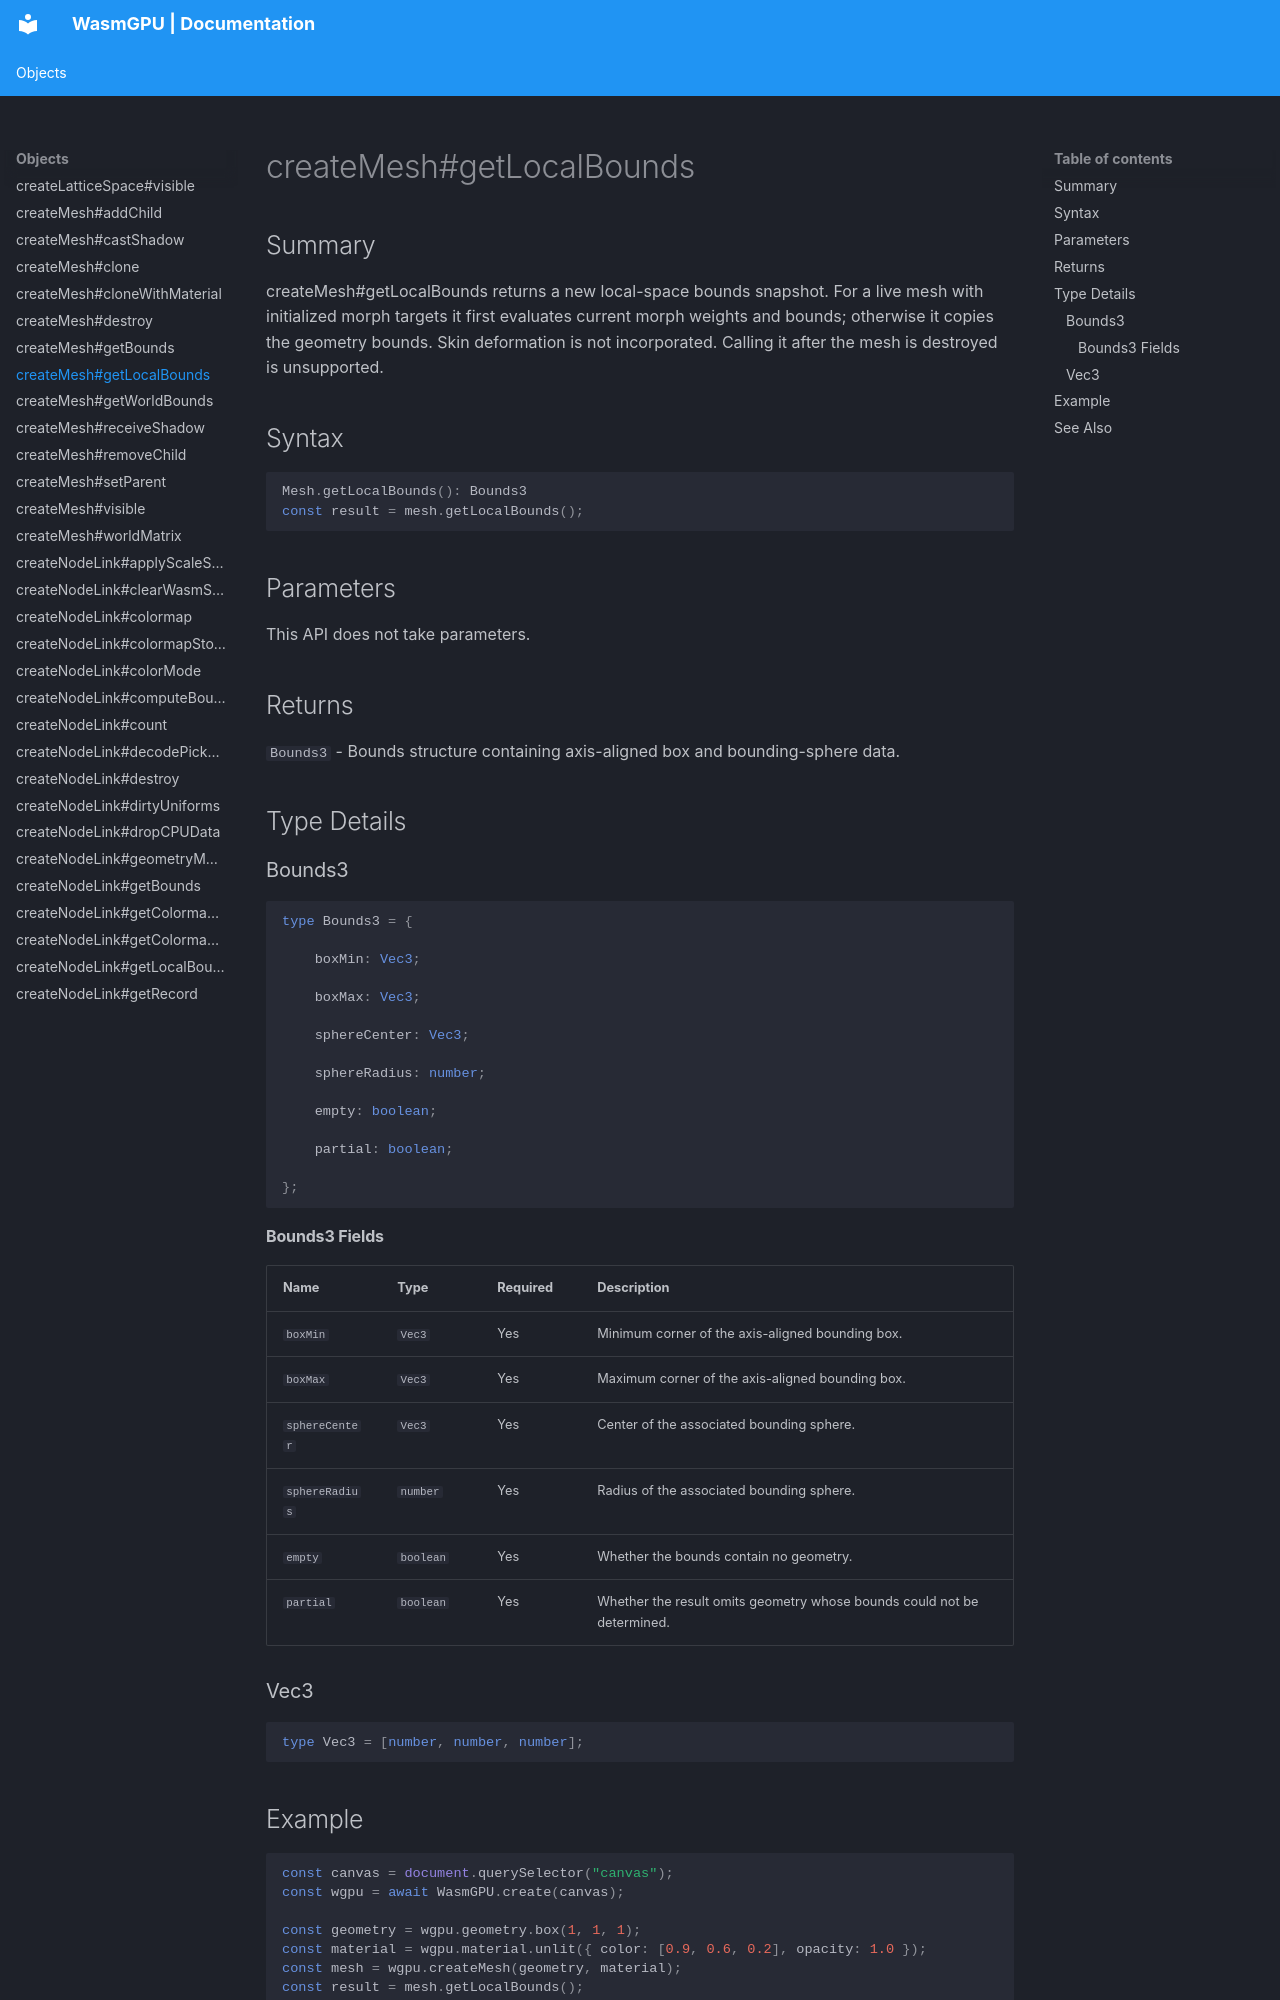

repository: Zushah/WasmGPU · page: objects/createmesh-getlocalbounds/index.html · generator: mkdocs

# createMesh#getLocalBounds

## Summary
createMesh#getLocalBounds returns a new local-space bounds snapshot. For a live mesh with initialized morph targets it first evaluates current morph weights and bounds; otherwise it copies the geometry bounds. Skin deformation is not incorporated. Calling it after the mesh is destroyed is unsupported.

## Syntax
```ts
Mesh.getLocalBounds(): Bounds3
const result = mesh.getLocalBounds();
```

## Parameters
This API does not take parameters.

## Returns
`Bounds3` - Bounds structure containing axis-aligned box and bounding-sphere data.

## Type Details
### Bounds3

```ts
type Bounds3 = {

    boxMin: Vec3;

    boxMax: Vec3;

    sphereCenter: Vec3;

    sphereRadius: number;

    empty: boolean;

    partial: boolean;

};
```

#### Bounds3 Fields
| Name | Type | Required | Description |
| --- | --- | --- | --- |
| `boxMin` | `Vec3` | Yes | Minimum corner of the axis-aligned bounding box. |
| `boxMax` | `Vec3` | Yes | Maximum corner of the axis-aligned bounding box. |
| `sphereCenter` | `Vec3` | Yes | Center of the associated bounding sphere. |
| `sphereRadius` | `number` | Yes | Radius of the associated bounding sphere. |
| `empty` | `boolean` | Yes | Whether the bounds contain no geometry. |
| `partial` | `boolean` | Yes | Whether the result omits geometry whose bounds could not be determined. |

### Vec3

```ts
type Vec3 = [number, number, number];
```

## Example
```js
const canvas = document.querySelector("canvas");
const wgpu = await WasmGPU.create(canvas);

const geometry = wgpu.geometry.box(1, 1, 1);
const material = wgpu.material.unlit({ color: [0.9, 0.6, 0.2], opacity: 1.0 });
const mesh = wgpu.createMesh(geometry, material);
const result = mesh.getLocalBounds();
console.log(result);
```
